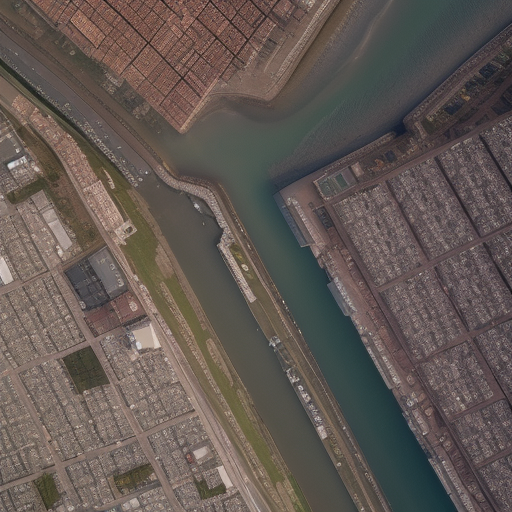
Generation parameters embedded in this image by AUTOMATIC1111 Stable Diffusion web UI or a fork of it (Forge, ...) (PNG 'parameters' text chunk):
Top-down drone satellite view, urban landscape, like google map satellite images, urban landscape, realistic, cinematic lighting, day, atmospheric perspective, immersive
Negative prompt: circular city
Steps: 20, Sampler: Euler a, CFG scale: 7, Seed: 1625015508, Size: 512x512, Model hash: d7fc69397d, Model: realisticVisionV50_v50VAE, Version: v1.5.1